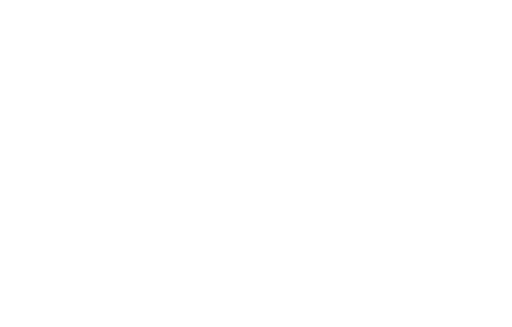
t = 0.00 s
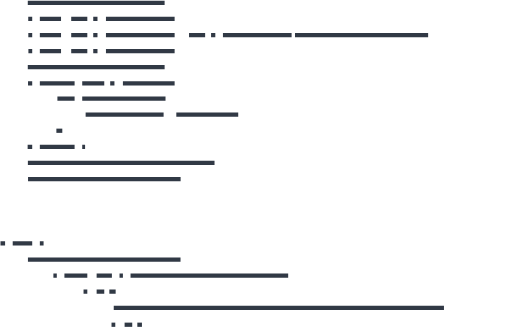
t = 1.60 s
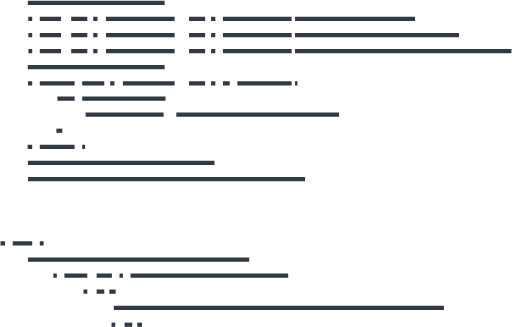
t = 3.40 s
t = 5.50 s: frame unchanged from t = 3.40 s, image omitted
t = 7.60 s: frame unchanged from t = 3.40 s, image omitted
t = 9.70 s: frame unchanged from t = 3.40 s, image omitted

The animated SVG that drew these frames (rendered in a browser with its animation timeline set to each time). Animation: 1 CSS @keyframes rule; frames cover the first 9.70 s, repeats indefinitely.

<svg viewBox="0 0 604 386" version="1.1" xmlns="http://www.w3.org/2000/svg" xmlns:xlink="http://www.w3.org/1999/xlink" preserveAspectRatio="none">
    <defs>
        <path d="M-12,-14 L625,-14 L625,412 L-12,412 L-12,-14 Z M72,17 L72,67 L84,67 L84,17 L72,17 Z M103,17 L103,67 L110,67 L110,17 L103,17 Z M115,17 L115,67 L125,67 L125,17 L115,17 Z M38,87 L38,183 L47,183 L47,87 L38,87 Z M38,276 L38,295 L47,295 L47,276 L38,276 Z M6,276 L6,295 L15,295 L15,276 L6,276 Z M67,318 L67,337 L76,337 L76,318 L67,318 Z M123,341 L123,351 L129,351 L129,341 L123,341 Z M103,318 L103,350 L114,350 L114,318 L103,318 Z M156,378 L156,388 L162,388 L162,378 L156,378 Z M136,374 L136,387 L147,387 L147,374 L136,374 Z M132,318 L132,334 L141,334 L141,318 L132,318 Z M145,318 L145,334 L154,334 L154,318 L145,318 Z M88,87 L88,183 L97,183 L97,87 L88,87 Z M123,87 L123,103 L130,103 L130,87 L123,87 Z M135,87 L135,103 L145,103 L145,87 L135,87 Z M193,127 L193,143 L208,143 L208,127 L193,127 Z M206,17 L206,106 L223,106 L223,17 L206,17 Z M242,17 L242,106 L249,106 L249,17 L242,17 Z M254,17 L254,106 L263,106 L263,17 L254,17 Z M271,87 L271,106 L280,106 L280,87 L271,87 Z M344,17 L344,106 L348,106 L348,17 L344,17 Z M38,17 L38,67 L47,67 L47,17 L38,17 Z" id="path-1"></path>
    </defs>
    <style>
      .line {
        stroke-width: 5;
        stroke: #313945;
        stroke-dasharray: 700;
        stroke-dashoffset: 700;
        animation: dash 12s linear infinite;
      }

      .line:nth-child(even) {
        animation-delay: 1s;
      }

      @media (prefers-reduced-motion: reduce) {
        .line {
          animation: none;
        }
      }      

      @keyframes dash {
        0% {
          stroke-dashoffset: 700;
        }

        20%, 90% {
          stroke-dashoffset: 0;
        }

        100% {
          stroke-dashoffset: -700;
        }
      }
    </style>
    <g fill="none" fill-rule="evenodd">
        <mask id="mask-2" fill="white">
            <use xlink:href="#path-1"></use>
        </mask>
        <g mask="url(#mask-2)" stroke="#313945" stroke-linecap="square" stroke-width="5">
            <g transform="translate(3.000000, 2.000000)" id="Line">
                <path class="line" d="M32.2800619,1.33131488 L188.68957,1.33131488"></path>
                <path class="line" d="M32.8080767,20.3313149 L484.104301,20.3313149"></path>
                <path class="line" d="M32.900836,39.3313149 L536.001483,39.3313149"></path>
                <path class="line" d="M33.0114337,58.3313149 L597.878893,58.3313149"></path>
                <path class="line" d="M32.2800619,77.3313149 L188.68957,77.3313149"></path>
                <path class="line" d="M32.5601238,96.3313149 L345.37914,96.3313149"></path>
                <path class="line" d="M67.2194115,114.331315 L189.756797,114.331315"></path>
                <path class="line" d="M100.526231,133.331315 L394.416708,133.331315"></path>
                <path class="line" d="M66.0035677,152.331315 L67.9960455,152.331315"></path>
                <path class="line" d="M32.1123815,171.331315 L94.8754325,171.331315"></path>
                <path class="line" d="M32.3853081,190.331315 L247.572912,190.331315"></path>
                <path class="line" d="M32.5761783,209.331315 L354.361345,209.331315"></path>
                <path class="line" d="M0.082056352,285.331315 L45.909046,285.331315"></path>
                <path class="line" d="M32.4584453,304.331315 L288.491844,304.331315"></path>
                <path class="line" d="M62.4869866,323.331315 L334.460208,323.331315"></path>
                <path class="line" d="M98.0588665,342.331315 L130.93475,342.331315"></path>
                <path class="line" d="M133.68856,361.331315 L518.236777,361.331315"></path>
                <path class="line" d="M131.055299,381.331315 L161.938705,381.331315"></path>
            </g>
        </g>
    </g>
</svg>